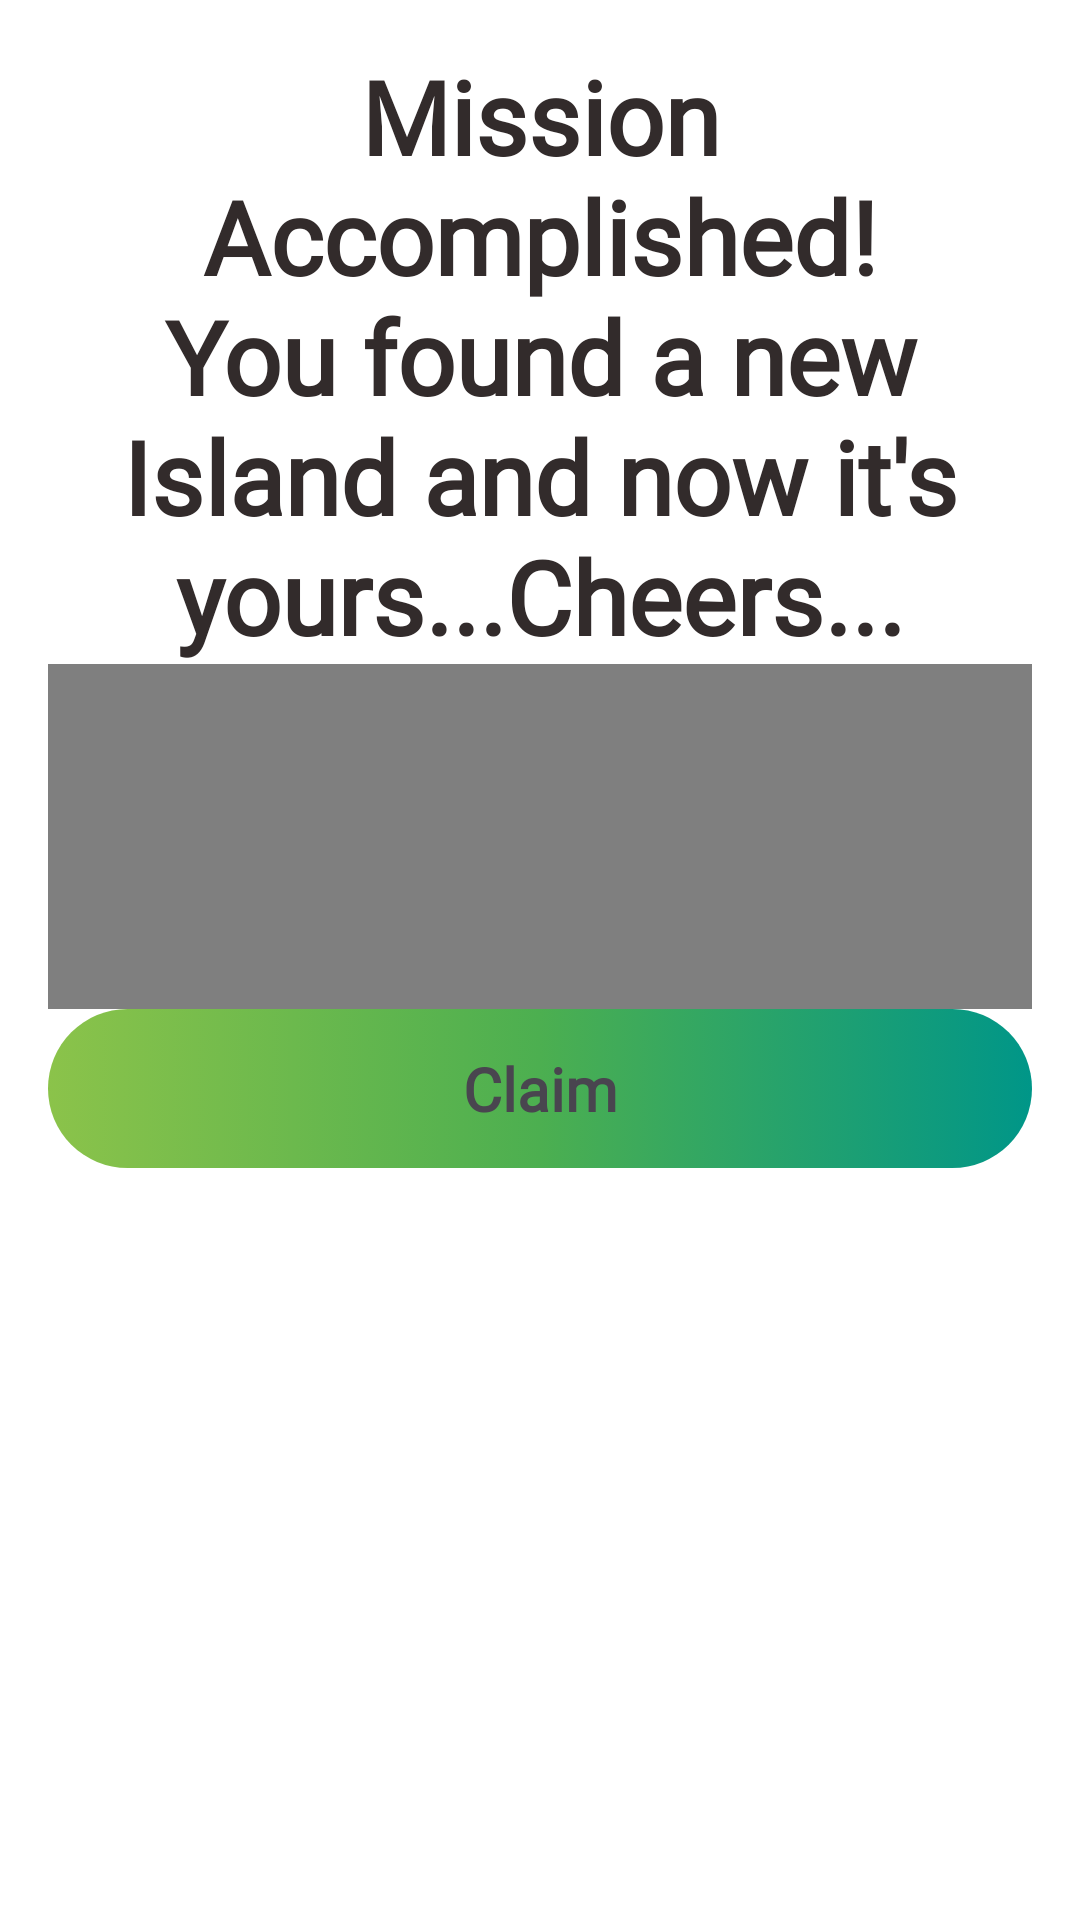

The Android layout XML behind this screen, and the referenced resources:
<!-- AndroidManifest.xml: application theme Theme.LearnIT -->
<!-- res/layout/certificate_dialog.xml -->
<LinearLayout xmlns:android="http://schemas.android.com/apk/res/android"
    xmlns:app="http://schemas.android.com/apk/res-auto"
    xmlns:tools="http://schemas.android.com/tools"
    android:layout_width="300dp"
    android:layout_height="wrap_content"
    android:padding="16dp"
    android:orientation="vertical"
    android:background="@color/cardview_light_background">

    <TextView
        android:id="@+id/reward_text"
        android:layout_width="match_parent"
        android:layout_height="wrap_content"
        android:background="@color/white"
        android:fontFamily="@font/delius_swash_caps"
        android:gravity="center"
        android:text="Mission Accomplished! You found a new Island and now it's yours...Cheers..."
        android:textColor="#322B2B"
        android:textSize="34sp"
        android:textStyle="bold" />


    <VideoView
        android:id="@+id/videoView"
        android:layout_width="match_parent"
        android:layout_height="115dp"
        android:layout_gravity="center"
        android:gravity="center"
        />

    <androidx.constraintlayout.widget.ConstraintLayout
        android:layout_width="match_parent"
        android:layout_height="match_parent"
        android:background="@color/cardview_light_background">

        <ImageView
            android:id="@+id/reward_image"
            android:layout_width="match_parent"
            android:layout_height="53dp"
            app:srcCompat="@drawable/gradient_btn"
            tools:ignore="MissingConstraints" />

        <TextView
            android:id="@+id/textView3"
            android:layout_width="match_parent"
            android:layout_height="wrap_content"
            android:fontFamily="@font/delius_swash_caps"
            android:text="Claim"
            android:textAlignment="center"
            android:textSize="20sp"
            android:textStyle="bold"
            app:layout_constraintBottom_toBottomOf="@+id/reward_image"
            app:layout_constraintStart_toStartOf="parent"
            app:layout_constraintTop_toTopOf="@+id/reward_image" />
    </androidx.constraintlayout.widget.ConstraintLayout>

</LinearLayout>
<!-- resources referenced by this layout -->
<resources>
  <!-- drawable gradient_btn (drawable) -->
  <?xml version="1.0" encoding="utf-8"?>
  <selector xmlns:android="http://schemas.android.com/apk/res/android">
  <item>
      <shape xmlns:android="http://schemas.android.com/apk/res/android" android:shape="rectangle">
          <gradient
              android:startColor="#8BC34A"
              android:centerColor="#4CAF50"
              android:endColor="#009688" />
          backgroundTint="#FFFFFF"
          <corners android:radius="50dp" />
      </shape>
  </item>
  </selector>
  <style name="Theme.LearnIT" parent="Base.Theme.LearnIT" />
  <style name="Base.Theme.LearnIT" parent="Theme.Material3.DayNight.NoActionBar">
          
          
      </style>
  <!-- not gathered from this repository: default colours our renderer supplied (Android Studio template values) -->
  <color name="white">#FFFFFFFF</color>
</resources>
